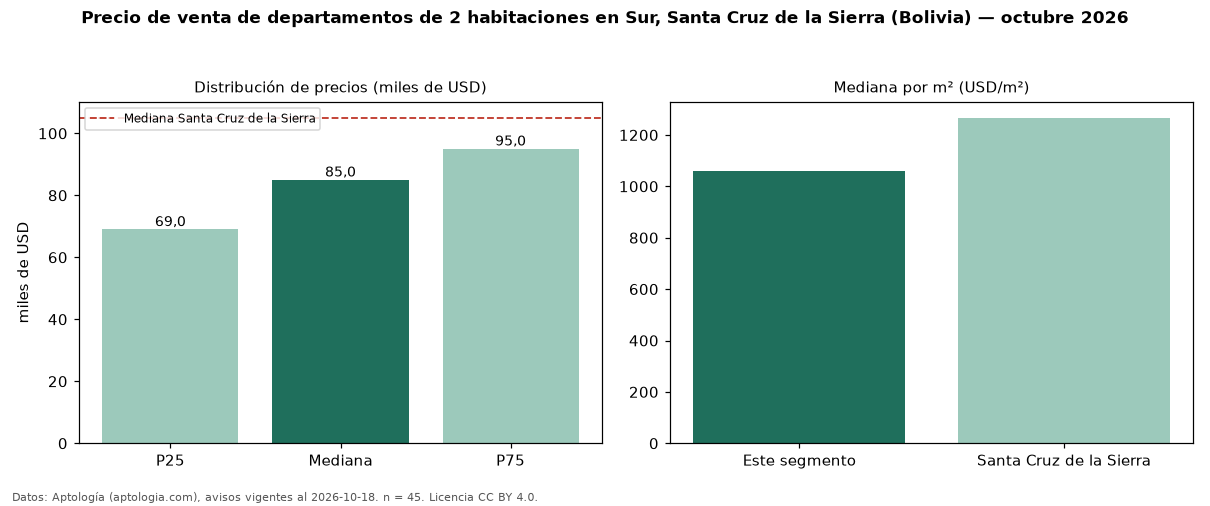

The data file committed next to this chart (first rows):
seccion, metrica, valor, moneda, n
precio, p25, 69000, USD, 45
precio, mediana, 85000, USD, 45
precio, p75, 95000, USD, 45
precio, minimo, 54700, USD, 45
precio, maximo, 195000, USD, 45
m2, mediana_precio_m2, 1062, USD, 43
m2, area_mediana_m2, 80.0, m2, 43
admin, mediana_admin_mes, 57.5, USD, 22
banos, mediana_banos, 2.0, , 
habitaciones, 2, 85000, USD, 45
ciudad, mediana_ciudad_referencia, 105000, USD, 
ciudad, mediana_m2_ciudad, 1267, USD, 
fuente, fecha_datos, 2026-10-18, , 
fuente, atribucion, https://www.aptologia.com/bo, , 
fuente, licencia, CC BY 4.0, , 
